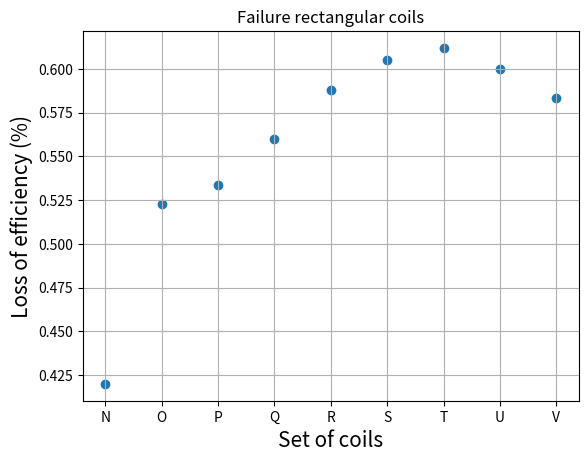

Generate this figure with matplotlib:
import numpy as np
from scipy.interpolate import make_interp_spline
import matplotlib.pyplot as plt


# Dataset
x = np.array(['N', 'O', 'P', 'Q', 'R', 'S', 'T', 'U', 'V'])

y = np.array([0.419931, 0.522658, 0.533691, 0.560025, 0.587951, 0.604969, 0.611993, 0.599856, 0.583438])
error= np.array([0.75216, 0.864439, 0.857716, 0.871517, 0.88493, 0.8944, 0.902694])

# Plotting the Graph
plt.scatter(x, y)
#plt.errorbar(x, y, error, fmt='None', capsize = 3)
plt.grid()
plt.xlabel("Set of coils", fontsize=15)
plt.ylabel("Loss of efficiency (%)", fontsize=15)
plt.title('Failure rectangular coils')
plt.show()
